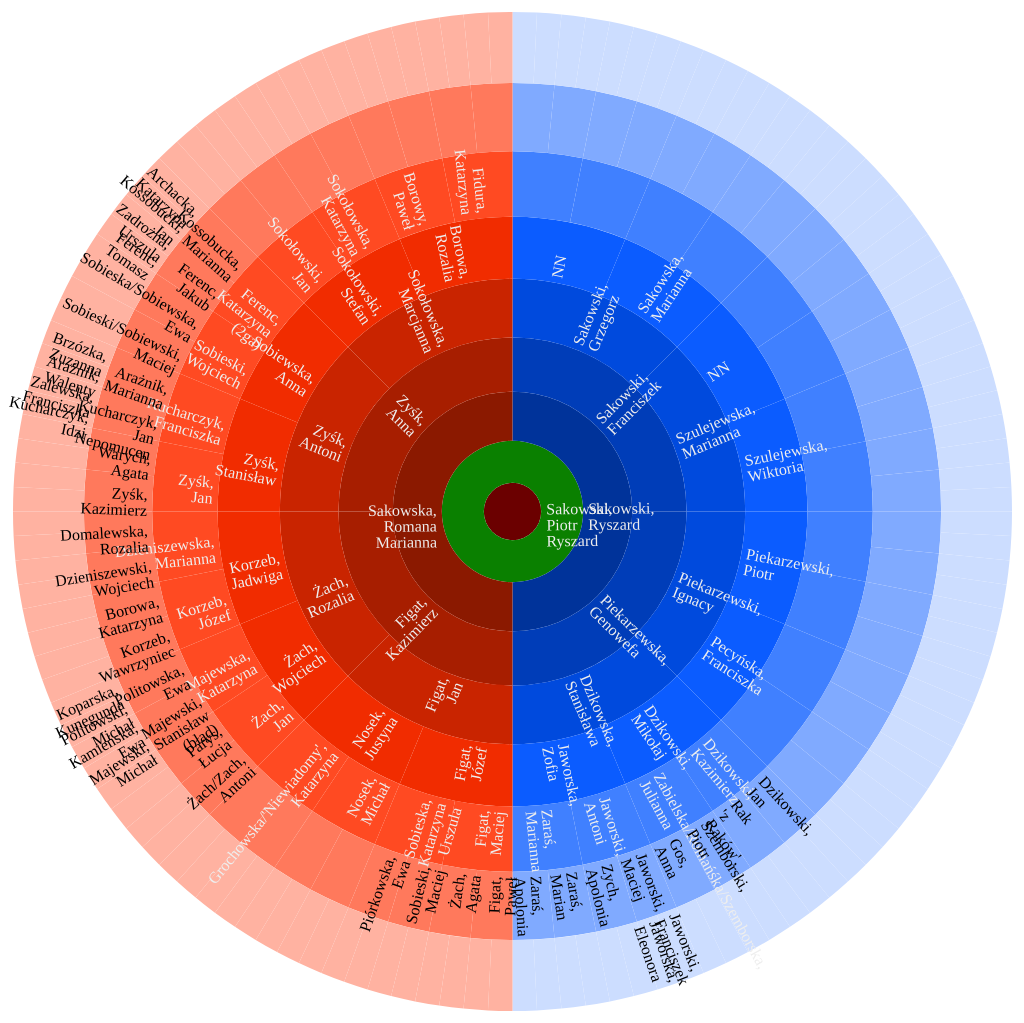
D3 v3 page, settled after 480 driven frames (8 s of simulated time); the page loaded 1 data file(s).


// ── js/AncestralFanchart.js
var width = 1024;

if (width > $(window).width()-25) {
 width = $(window).width()-25;
}

var height = width,
 radius = width / 2,
 x = d3.scale.linear().range([0, 2 * Math.PI]),
 y = d3.scale.pow().exponent(1.3).domain([0, 1]).range([0, radius]),
 padding = 5,
 duration = 1000;

var div = d3.select("#chart");

var vis = div.append("svg")
 .attr("width", width + padding * 2)
 .attr("height", height + padding * 2)
 .append("g")
 .attr("transform", "translate(" +
  [radius + padding, radius + padding] + ")");

var partition = d3.layout.partition()
 .sort(null)
 .value(function(d) { return 5.8 - d.depth; });

var arc = d3.svg.arc()
 .startAngle(function(d) {
   return Math.max(0, Math.min(2 * Math.PI, x(d.x)));
  })
 .endAngle(function(d) {
   return Math.max(0, Math.min(2 * Math.PI, x(d.x + d.dx)));
  })
 .innerRadius(function(d) { return Math.max(0, d.y ? y(d.y) : d.y); })
 .outerRadius(function(d) { return Math.max(0, y(d.y + d.dy)); });

d3.json("json/AncestralFanchart.json", function(error, json) {
 var nodes = partition.nodes({children: json});
 var path = vis.selectAll("path").data(nodes);
 path.enter().append("path")
  .attr("id", function(d, i) { return "path-" + i; })
  .attr("d", arc)
  .attr("fill-rule", "evenodd")
  .style("fill", colour)
  .on("click", click);

 var text = vis.selectAll("text").data(nodes);
 var textEnter = text.enter().append("text")
  .style("fill-opacity", 1)
  .style("fill", function(d) {
    return brightness(d3.rgb(colour(d))) < 125 ? "#eee" : "#000";
   })
  .attr("text-anchor", function(d) {
    return x(d.x + d.dx / 2) > Math.PI ? "end" : "start";
   })
  .attr("dy", ".2em")
  .attr("transform", function(d) {
    var multiline = (d.name || "").split(" ").length > 1,
     multangle = d.depth == 1 ? 90 : 180,
     angle = x(d.x + d.dx / 2) * multangle / Math.PI - 90,
     rotate = angle + (multiline ? -.5 : 0);
    return "rotate(" + rotate + ")translate(" +
     (y(d.y) + padding) + ")rotate(" +
     (angle > 90 ? -180 : 0) + ")";
   })
  .on("click", click);

 textEnter.append("tspan")
  .attr("x", 0)
  .text(function(d) { return d.depth ? d.name.split(" ")[0] : ""; });

 textEnter.append("tspan")
  .attr("x", 0)
  .attr("dy", "1em")
  .text(function(d) {
    return d.depth ? d.name.split(" ")[1] || "" : "";
   });

 textEnter.append("tspan")
  .attr("x", 0)
  .attr("dy", "1em")
  .text(function(d) {
    return d.depth ? d.name.split(" ")[2] || "" : "";
   });

 function click(d) {
  path.transition().duration(duration).attrTween("d", arcTween(d));

  var click_name = d.name;
  var click_depth = d.depth;

  // Somewhat of a hack as we rely on arcTween updating the scales.
  text.style("visibility", function(e) {
     return isParentOf(d, e) ?
      null : d3.select(this).style("visibility");
    })
   .transition()
   .duration(duration)
   .attrTween("text-anchor", function(d) {
     return function() {
      return x(d.x + d.dx / 2) > Math.PI ? "end" : "start";
     };
    })
   .attrTween("transform", function(d) {
     var multiline = (d.name || "").split(" ").length > 1;
     return function() {
      var multangle = click_name == d.name &&
       click_depth == d.depth ? 90 : 180;
      var angle = x(d.x + d.dx / 2) * multangle / Math.PI - 90;
      var rotate = angle + (multiline ? -.5 : 0);
      return "rotate(" + rotate + ")translate(" + (y(d.y) +
       padding) + ")rotate(" +
       (angle > 90 ? -180 : 0) + ")";
     };
    })
   .style("fill-opacity", function(e) {
     return isParentOf(d, e) ? 1 : 1e-6;
    })
   .each("end", function(e) {
     d3.select(this).style("visibility",
      isParentOf(d, e) ? null : "hidden");
    });
 }
});

function isParentOf(p, c) {
 if (p === c) return true;
 if (p.children) {
  return p.children.some(function(d) {
   return isParentOf(d, c);
  });
 }
 return false;
}

function colour(d) {
 if (d.children) {
  // There is a maximum of two children!
  var colours = d.children.map(colour),
   a = d3.hsl(colours[0]),
   b = d3.hsl(colours[1]);
  // L*a*b* might be better here...
  return d3.hsl((a.h + b.h) / 2, a.s * 1.2, a.l / 1.2);
 }
 return d.colour || "#fff";
}

// Interpolate the scales!
function arcTween(d) {
 var my = maxY(d),
  xd = d3.interpolate(x.domain(), [d.x, d.x + d.dx]),
  yd = d3.interpolate(y.domain(), [d.y, my]),
  yr = d3.interpolate(y.range(), [d.y ? 20 : 0, radius]);
 return function(d) {
  return function(t) {
   x.domain(xd(t)); y.domain(yd(t)).range(yr(t)); return arc(d);
  };
 };
}

function maxY(d) {
 return d.children ? Math.max.apply(Math, d.children.map(maxY)) : d.y + d.dy;
}

// http://www.w3.org/WAI/ER/WD-AERT/#color-contrast
function brightness(rgb) {
 return rgb.r * .299 + rgb.g * .587 + rgb.b * .114;
}

if (top != self) top.location.replace(location);


### data: json/AncestralFanchart.json
[
 {
  "name": "Sakowski, Piotr Ryszard",
  "gender": "male",
  "born": "1973",
  "died": "",
  "generation": "1",
  "gramps_id": "I0000",
  "children": [
   {
    "name": "Sakowski, Ryszard",
    "gender": "male",
    "born": "1941",
    "died": "",
    "generation": "2",
    "gramps_id": "I0004",
    "children": "[... 2 items]"
   },
   {
    "name": "Sakowska, Romana Marianna",
    "gender": "female",
    "born": "1943",
    "died": "",
    "generation": "2",
    "gramps_id": "I0005",
    "children": "[... 2 items]"
   }
  ]
 }
]